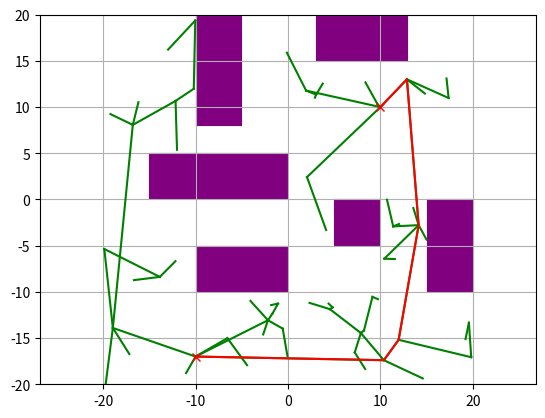

Python code for this plot:
"""
Path Planning Sample Code with RRT*

author: Ahmed Qureshi, code adapted from AtsushiSakai(@Atsushi_twi)

"""


import argparse
import random
import math
import copy
import numpy as np
import matplotlib.pyplot as plt
import matplotlib.patches as mpatches
import time


def diff(v1, v2):
    """
    Computes the difference v1 - v2, assuming v1 and v2 are both vectors
    """
    return [x1 - x2 for x1, x2 in zip(v1, v2)]

def magnitude(v):
    """
    Computes the magnitude of the vector v.
    """
    return math.sqrt(sum([x*x for x in v]))

def dist(p1, p2):
    """
    Computes the Euclidean distance (L2 norm) between two points p1 and p2
    """
    return magnitude(diff(p1, p2))

class RRT():
    """
    Class for RRT Planning
    """

    def __init__(self, start, goal, obstacleList, randArea, alg, geom, dof=2, expandDis=0.05, goalSampleRate=5, maxIter=100):
        """
        Sets algorithm parameters

        start:Start Position [x,y]
        goal:Goal Position [x,y]
        obstacleList:obstacle Positions [[x,y,width,height],...]
        randArea:Ramdom Samping Area [min,max]

        """
        self.start = Node(start)
        self.end = Node(goal)
        self.obstacleList = obstacleList
        self.minrand = randArea[0]
        self.maxrand = randArea[1]
        self.alg = alg
        self.geom = geom
        self.dof = dof

        self.expandDis = expandDis
        self.goalSampleRate = goalSampleRate
        self.maxIter = maxIter

        self.goalfound = False
        self.solutionSet = set()
        self.rectanglerad = math.sqrt(0.75**2 + 1.5**2)
        self.vertextheta = math.atan(0.5)

    def planning(self, animation=False):
        """
        Implements the RTT (or RTT*) algorithm, following the pseudocode in the handout.
        You should read and understand this function, but you don't have to change any of its code - just implement the 3 helper functions.

        animation: flag for animation on or off
        """

        self.nodeList = [self.start]
        for i in range(self.maxIter):

            rnd = self.generatesample()

            nind = self.GetNearestListIndex(self.nodeList, rnd)


            rnd_valid, rnd_cost = self.steerTo(rnd, self.nodeList[nind])


            if (rnd_valid):
                newNode = copy.deepcopy(rnd)
                newNode.parent = nind
                newNode.cost = rnd_cost + self.nodeList[nind].cost

                if self.alg == 'rrtstar':
                    nearinds = self.find_near_nodes(newNode) # you'll implement this method
                    newParent = self.choose_parent(newNode, nearinds) # you'll implement this method
                else:
                    newParent = None

                # insert newNode into the tree
                if newParent is not None:
                    newNode.parent = newParent
                    newNode.cost = dist(newNode.state, self.nodeList[newParent].state) + self.nodeList[newParent].cost
                else:
                    pass # nind is already set as newNode's parent
                self.nodeList.append(newNode)
                newNodeIndex = len(self.nodeList) - 1
                self.nodeList[newNode.parent].children.add(newNodeIndex)

                if self.alg == 'rrtstar':
                    self.rewire(newNode, newNodeIndex, nearinds) # you'll implement this method

                if self.is_near_goal(newNode):
                    self.solutionSet.add(newNodeIndex)
                    self.goalfound = True

                # if animation:
                #     self.draw_graph(rnd.state)

        return self.get_path_to_goal()

    def choose_parent(self, newNode, nearinds):
        """
        Selects the best parent for newNode. This should be the one that results in newNode having the lowest possible cost.

        newNode: the node to be inserted
        nearinds: a list of indices. Contains nodes that are close enough to newNode to be considered as a possible parent.

        Returns: index of the new parent selected
        """

        bestpar = None
        bestcost = math.inf

        for i in nearinds:
            cur = self.nodeList[i]
            tempcost = dist(newNode.state,cur.state)
            if bestcost > tempcost:
                bestcost = tempcost
                bestpar = i

        return bestpar

    def steerTo(self, dest, source):
        """
        Charts a route from source to dest, and checks whether the route is collision-free.
        Discretizes the route into small steps, and checks for a collision at each step.

        This function is used in planning() to filter out invalid random samples. You may also find it useful
        for implementing the functions in question 1.

        dest: destination node
        source: source node

        returns: (success, cost) tuple
            - success is True if the route is collision free; False otherwise.
            - cost is the distance from source to dest, if the route is collision free; or None otherwise.
        """

        newNode = copy.deepcopy(source)

        DISCRETIZATION_STEP=self.expandDis

        dists = np.zeros(self.dof, dtype=np.float32)
        for j in range(0,self.dof):
            dists[j] = dest.state[j] - source.state[j]

        distTotal = magnitude(dists)


        if distTotal>0:
            incrementTotal = distTotal/DISCRETIZATION_STEP
            for j in range(0,self.dof):
                dists[j] =dists[j]/incrementTotal

            numSegments = int(math.floor(incrementTotal))+1

            stateCurr = np.zeros(self.dof,dtype=np.float32)
            for j in range(0,self.dof):
                stateCurr[j] = newNode.state[j]

            stateCurr = Node(stateCurr)

            for i in range(0,numSegments):

                if not self.__CollisionCheck(stateCurr):
                    return (False, None)

                for j in range(0,self.dof):
                    stateCurr.state[j] += dists[j]

            if not self.__CollisionCheck(dest):
                return (False, None)

            return (True, distTotal)
        else:
            return (False, None)

    def generatesample(self):
        """
        Randomly generates a sample, to be used as a new node.
        This sample may be invalid - if so, call generatesample() again.

        You will need to modify this function for question 3 (if self.geom == 'rectangle')

        returns: random c-space vector
        """
        if random.randint(0, 100) > self.goalSampleRate:

            sample=[]
            for j in range(0,self.dof):
                sample.append(random.uniform(self.minrand, self.maxrand))
            rnd=Node(sample)

            if self.geom == 'rectangle':
                theta = random.uniform(0, math.pi*2)
                rnd.theta = theta

        else:
            rnd = self.end

        return rnd

    def is_near_goal(self, node):
        """
        node: the location to check

        Returns: True if node is within 5 units of the goal state; False otherwise
        """
        d = dist(node.state, self.end.state)
        if d < 5.0:
            return True
        return False

    @staticmethod
    def get_path_len(path):
        """
        path: a list of coordinates

        Returns: total length of the path
        """
        pathLen = 0
        for i in range(1, len(path)):
            pathLen += dist(path[i], path[i-1])

        return pathLen


    def gen_final_course(self, goalind):
        """
        Traverses up the tree to find the path from start to goal

        goalind: index of the goal node

        Returns: a list of coordinates, representing the path backwards. Traverse this list in reverse order to follow the path from start to end
        """
        path = [self.end.state]
        while self.nodeList[goalind].parent is not None:
            node = self.nodeList[goalind]
            path.append(node.state)
            goalind = node.parent
        path.append(self.start.state)
        return path

    def find_near_nodes(self, newNode):
        """
        Finds all nodes in the tree that are "near" newNode.
        See the assignment handout for the equation defining the cutoff point (what it means to be "near" newNode)

        newNode: the node to be inserted.

        Returns: a list of indices of nearby nodes.
        """
        # Use this value of gamma
        GAMMA = 50

        i = len(self.nodeList)

        nearV = []

        for idx in range(i):
            cur = self.nodeList[idx]
            if dist(cur.state,newNode.state) <= GAMMA*(math.log(i,2)/i)**(1/self.dof):
                nearV.append(idx)

        # your code here
        return nearV

    def rewire(self, newNode, newNodeIndex, nearinds):
        """
        Should examine all nodes near newNode, and decide whether to "rewire" them to go through newNode.
        Recall that a node should be rewired if doing so would reduce its cost.

        newNode: the node that was just inserted
        newNodeIndex: the index of newNode
        nearinds: list of indices of nodes near newNode
        """

        for idx in nearinds:
            cur = self.nodeList[idx]

            flag, newcost = self.steerTo(newNode, cur)

            if flag:
                newcost += cur.cost
                if newcost < newNode.cost:
                    self.nodeList[newNode.parent].children.remove(newNodeIndex)
                    newNode.parent = idx
                    self.nodeList[idx].children.add(newNodeIndex)
                    newNode.cost = newcost

    def GetNearestListIndex(self, nodeList, rnd):
        """
        Searches nodeList for the closest vertex to rnd

        nodeList: list of all nodes currently in the tree
        rnd: node to be added (not currently in the tree)

        Returns: index of nearest node
        """
        dlist = []
        for node in nodeList:
            dlist.append(dist(rnd.state, node.state))

        minind = dlist.index(min(dlist))

        return minind

    def __CollisionCheck(self, node):
        """
        Checks whether a given configuration is valid. (collides with obstacles)

        You will need to modify this for question 2 (if self.geom == 'circle') and question 3 (if self.geom == 'rectangle')
        """
        s = np.zeros(2, dtype=np.float32)
        s[0] = node.state[0]
        s[1] = node.state[1]

        verticies = []

        if self.geom == 'rectangle':
            verticiesangle = [-self.vertextheta, self.vertextheta, self.vertextheta + math.pi,
                              math.pi - self.vertextheta]

            for vtheta in verticiesangle:
                x = self.rectanglerad * math.cos(vtheta - node.theta)+node.state[0]
                y = self.rectanglerad * math.sin(vtheta - node.theta)+node.state[1]
                verticies.append((x, y))

        for (ox, oy, sizex,sizey) in self.obstacleList:
            obs=[ox+sizex/2.0,oy+sizey/2.0]
            obs_size=[sizex,sizey]
            cf = False
            for j in range(self.dof):
                if abs(obs[j] - s[j]) > obs_size[j] / 2.0:
                    cf = True
                    flag = True

                    if self.geom == 'circle':
                        n = 10

                        for i in range(n):
                            theta = math.pi * 2 / n * i
                            nx = math.cos(theta) + node.state[0]
                            ny = math.sin(theta) + node.state[1]

                            if nx < self.minrand or nx > self.maxrand:
                                return False

                            if ny < self.minrand or ny > self.maxrand:
                                return False

                            if abs(obs[0] - nx) <= obs_size[0] / 2.0:
                                if abs(obs[1] - ny) <= obs_size[1] / 2.0:
                                    flag = False
                                    break
                        if flag == False:
                            cf = False

                    elif self.geom == 'rectangle':
                        n = 5

                        for i in range(4):
                            if verticies[i][0] < self.minrand or verticies[i][0] > self.maxrand:
                                return False
                            if verticies[i][1] < self.minrand or verticies[i][1] > self.maxrand:
                                return False

                            for k in range(n + 1):
                                nx = (verticies[i - 1][0] - verticies[i][0]) / n * k + verticies[i][0]
                                ny = (verticies[i - 1][1] - verticies[i][1]) / n * k + verticies[i][1]

                                if abs(obs[0] - nx) <= obs_size[0] / 2.0:
                                    if abs(obs[1] - ny) <= obs_size[1] / 2.0:
                                        flag = False
                                        break

                            if flag == False:
                                cf = False
                                break

                    break

            if cf == False:
                return False

        return True  # safe'''

    def get_path_to_goal(self):
        """
        Traverses the tree to chart a path between the start state and the goal state.
        There may be multiple paths already discovered - if so, this returns the shortest one

        Returns: a list of coordinates, representing the path backwards; if a path has been found; None otherwise
        """
        if self.goalfound:
            goalind = None
            mincost = float('inf')
            for idx in self.solutionSet:
                cost = self.nodeList[idx].cost + dist(self.nodeList[idx].state, self.end.state)
                if goalind is None or cost < mincost:
                    goalind = idx
                    mincost = cost
            return self.gen_final_course(goalind)
        else:
            return None

    def draw_graph(self, rnd=None):
        """
        Draws the state space, with the tree, obstacles, and shortest path (if found). Useful for visualization.

        You will need to modify this for question 2 (if self.geom == 'circle') and question 3 (if self.geom == 'rectangle')
        """
        plt.clf()
        # for stopping simulation with the esc key.
        plt.gcf().canvas.mpl_connect(
            'key_release_event',
            lambda event: [exit(0) if event.key == 'escape' else None])

        for (ox, oy, sizex, sizey) in self.obstacleList:
            rect = mpatches.Rectangle((ox, oy), sizex, sizey, fill=True, color="purple", linewidth=0.1)
            plt.gca().add_patch(rect)


        for node in self.nodeList:
            if node.parent is not None:
                if node.state is not None:
                    if self.geom == 'circle':
                        n = 30
                        for i in range(n):
                            theta = math.pi * 2 / n * i
                            thetan = math.pi * 2 / n * (i+1)
                            plt.plot([math.cos(theta) + node.state[0], math.cos(thetan) + node.state[0]], [
                                math.sin(theta) + node.state[1], math.sin(thetan) + node.state[1]], "-k")
                    elif self.geom == 'rectangle':
                        verticiesangle = [self.vertextheta, -self.vertextheta, self.vertextheta + math.pi,
                                          math.pi - self.vertextheta]

                        for i in range(4):
                            vtheta = verticiesangle[i]
                            nvtheta = verticiesangle[i-1]
                            x = self.rectanglerad * math.cos(vtheta - node.theta)+node.state[0]
                            y = self.rectanglerad * math.sin(vtheta - node.theta)+node.state[1]
                            nx = self.rectanglerad * math.cos(nvtheta - node.theta)+node.state[0]
                            ny = self.rectanglerad * math.sin(nvtheta - node.theta)+node.state[1]

                            plt.plot([x, nx], [y,ny], "-k")
                            dfjk=3


                    plt.plot([node.state[0], self.nodeList[node.parent].state[0]], [
                        node.state[1], self.nodeList[node.parent].state[1]], "-g")

        if self.goalfound:
            path = self.get_path_to_goal()
            x = [p[0] for p in path]
            y = [p[1] for p in path]
            plt.plot(x, y, '-r')

        if rnd is not None:
            plt.plot(rnd[0], rnd[1], "^k")

        plt.plot(self.start.state[0], self.start.state[1], "xr")
        plt.plot(self.end.state[0], self.end.state[1], "xr")
        plt.axis("equal")
        plt.axis([-20, 20, -20, 20])
        plt.grid(True)
        plt.pause(0.01)

class Node():
    """
    RRT Node
    """

    def __init__(self,state):
        self.state =state
        self.cost = 0.0
        self.parent = None
        self.children = set()
        self.theta = 0



def main():
    parser = argparse.ArgumentParser(description='CS 593-ROB - Assignment 1')
    parser.add_argument('-g', '--geom', default='point', choices=['point', 'circle', 'rectangle'], \
        help='the geometry of the robot. Choose from "point" (Question 1), "circle" (Question 2), or "rectangle" (Question 3). default: "point"')
    parser.add_argument('--alg', default='rrt', choices=['rrt', 'rrtstar'], \
        help='which path-finding algorithm to use. default: "rrt"')
    parser.add_argument('--iter', default=100, type=int, help='number of iterations to run')
    parser.add_argument('--blind', action='store_true', help='set to disable all graphs. Useful for running in a headless session')
    parser.add_argument('--fast', action='store_true', help='set to disable live animation. (the final results will still be shown in a graph). Useful for doing timing analysis')

    args = parser.parse_args()

    show_animation = not args.blind and not args.fast

    print("Starting planning algorithm '%s' with '%s' robot geometry"%(args.alg, args.geom))
    starttime = time.time()


    obstacleList = [
    (-15,0, 15.0, 5.0),
    (15,-10, 5.0, 10.0),
    (-10,8, 5.0, 15.0),
    (3,15, 10.0, 5.0),
    (-10,-10, 10.0, 5.0),
    (5,-5, 5.0, 5.0),
    ]

    start = [-10, -17]
    goal = [10, 10]
    dof=2

    rrt = RRT(start=start, goal=goal, randArea=[-20, 20], obstacleList=obstacleList, dof=dof, alg=args.alg, geom=args.geom, maxIter=args.iter)
    path = rrt.planning(animation=show_animation)

    endtime = time.time()

    if path is None:
        print("FAILED to find a path in %.2fsec"%(endtime - starttime))
    else:
        print("SUCCESS - found path of cost %.5f in %.2fsec"%(RRT.get_path_len(path), endtime - starttime))
    # Draw final path
    if not args.blind:
        rrt.draw_graph()
        plt.show()


if __name__ == '__main__':
    main()
